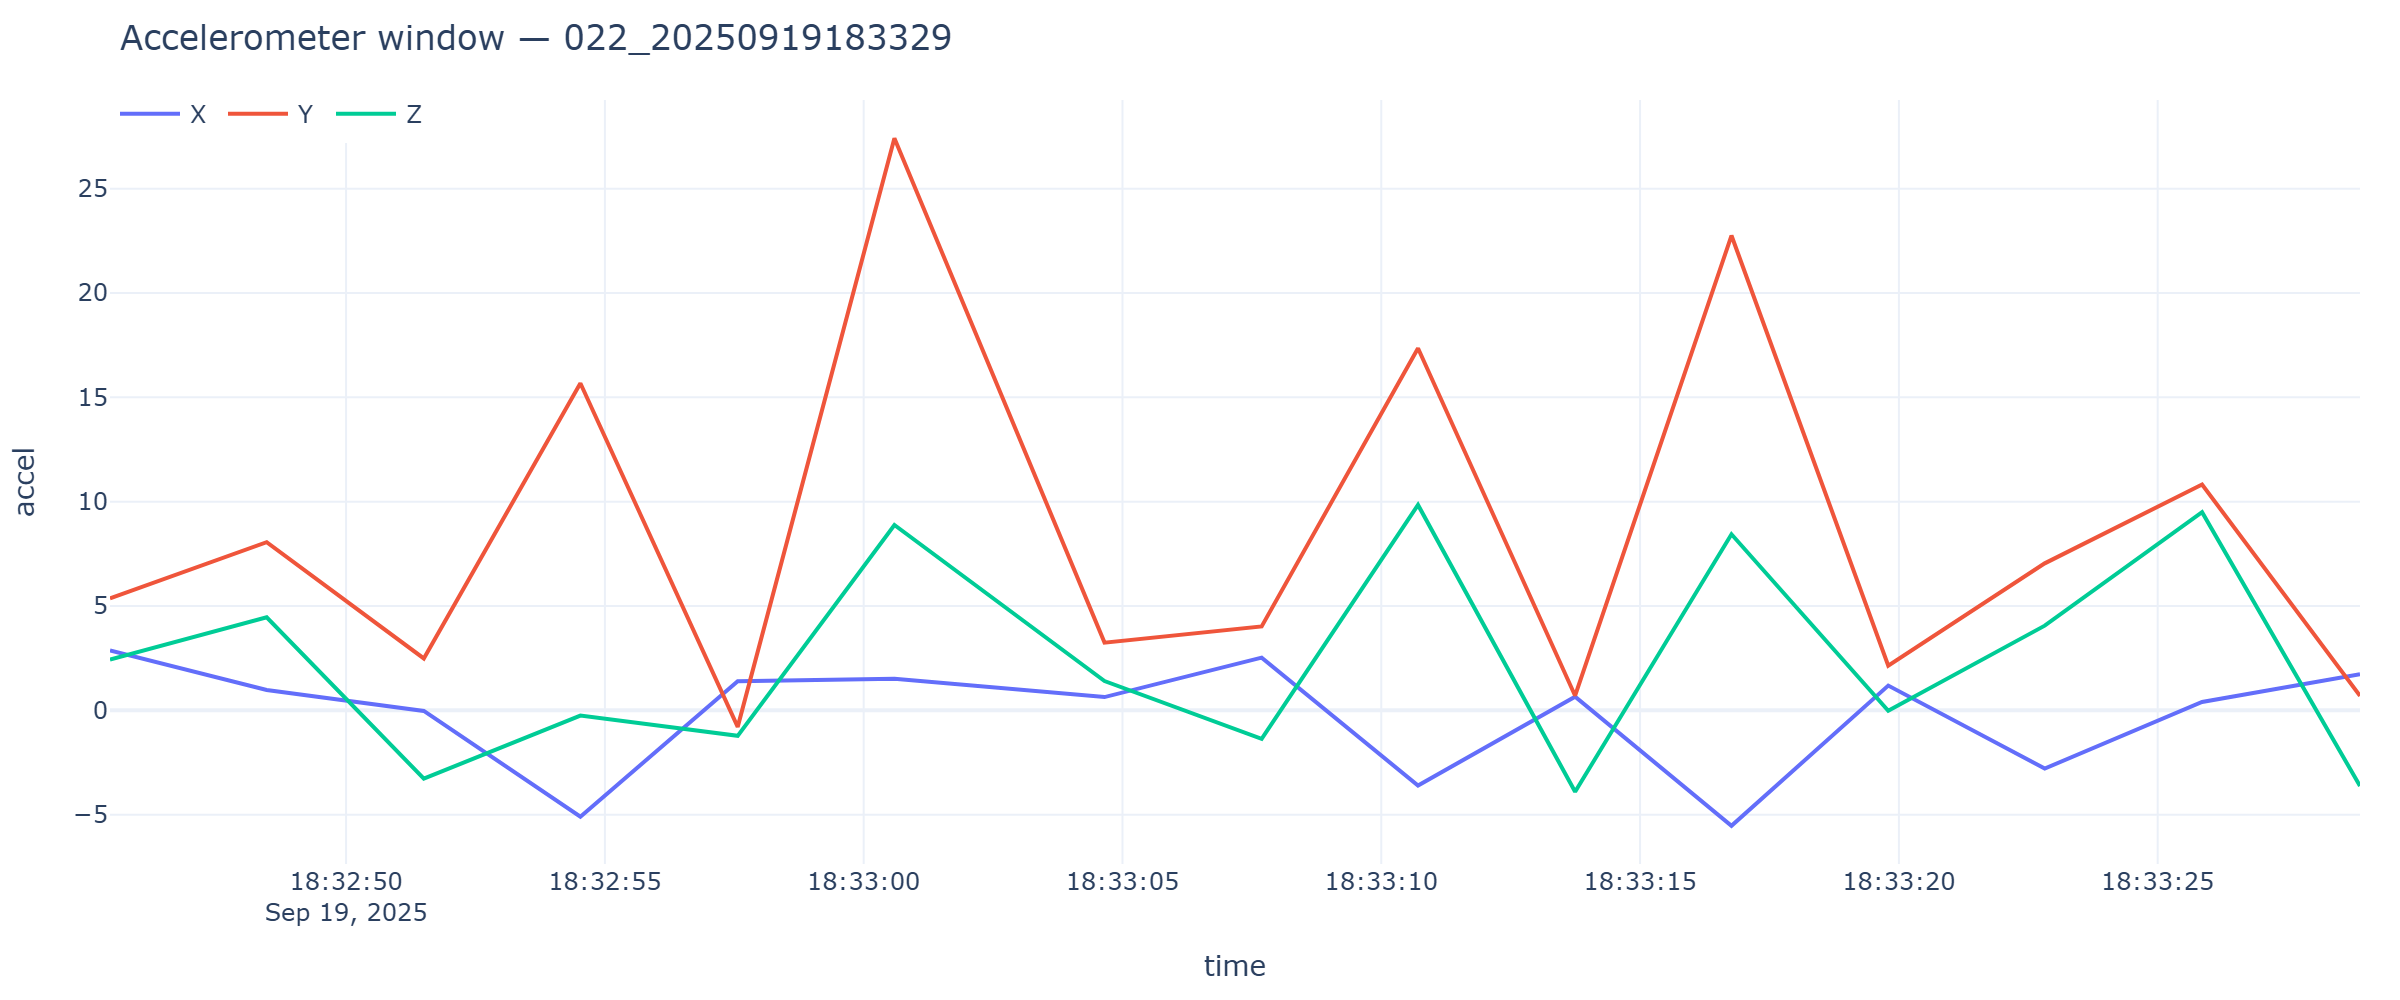

The data file committed next to this chart (first rows):
timestamp, x, y, z
2025-09-19T18:32:45.439, 2.868, 5.361, 2.43
2025-09-19T18:32:48.466, 0.972, 8.061, 4.46
2025-09-19T18:32:51.502, -0.02873, 2.485, -3.275
2025-09-19T18:32:54.527, -5.097, 15.67, -0.2514
2025-09-19T18:32:57.566, 1.393, -0.7925, -1.221
2025-09-19T18:33:00.594, 1.508, 27.42, 8.882
2025-09-19T18:33:04.653, 0.6345, 3.244, 1.403
2025-09-19T18:33:07.689, 2.523, 4.022, -1.362
2025-09-19T18:33:10.710, -3.601, 17.35, 9.843
2025-09-19T18:33:13.745, 0.6536, 0.7015, -3.903
2025-09-19T18:33:16.766, -5.533, 22.75, 8.437
2025-09-19T18:33:19.795, 1.188, 2.138, -0.01915
2025-09-19T18:33:22.818, -2.792, 7.044, 4.058
2025-09-19T18:33:25.858, 0.3998, 10.82, 9.498
2025-09-19T18:33:28.909, 1.731, 0.6919, -3.63
